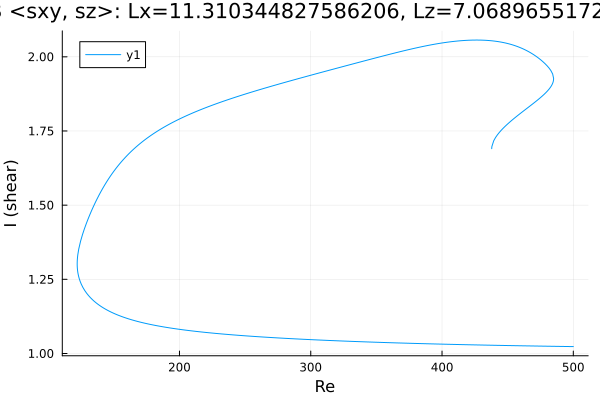

Data behind this chart, as committed beside it:
Re, shear
500.0, 1.023
499.5, 1.023
498.1, 1.023
496.7, 1.023
495.3, 1.024
493.8, 1.024
492.4, 1.024
491, 1.024
489.6, 1.024
488.2, 1.024
486.8, 1.024
485.4, 1.024
483.9, 1.024
482.5, 1.024
481.1, 1.024
479.7, 1.025
478.3, 1.025
476.9, 1.025
475.5, 1.025
474, 1.025
472.6, 1.025
471.2, 1.025
469.8, 1.025
468.4, 1.025
467, 1.025
465.6, 1.026
464.1, 1.026
462.7, 1.026
461.3, 1.026
459.9, 1.026
458.5, 1.026
457.3, 1.026
455.9, 1.026
454.5, 1.026
453.1, 1.027
451.7, 1.027
450.3, 1.027
448.8, 1.027
447.4, 1.027
446, 1.027
444.6, 1.027
443.2, 1.027
441.8, 1.027
440.4, 1.028
438.9, 1.028
437.5, 1.028
436.1, 1.028
434.7, 1.028
433.3, 1.028
431.9, 1.028
430.5, 1.028
429, 1.029
427.6, 1.029
426.2, 1.029
424.8, 1.029
423.4, 1.029
422, 1.029
420.6, 1.029
419.1, 1.03
417.7, 1.03
... 625 more rows
